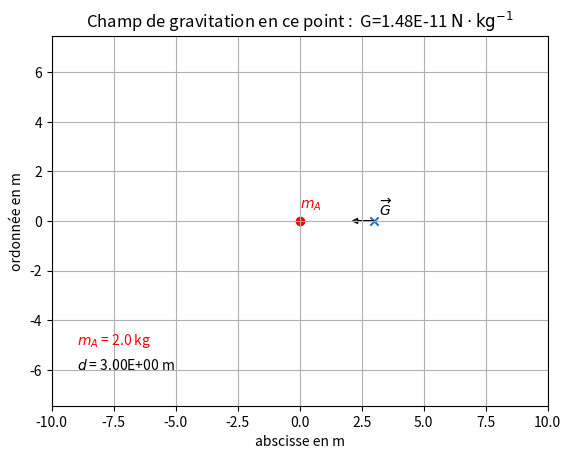

Write the Python code that produced this figure.
import matplotlib.pyplot as plt

#placement de la particule source du champ
x_masse=0 #position au centre du graphique, ne pas modifier
y_masse=0 #position au centre du graphique, ne pas modifier

#Masse du corps ponctuel A
masse=2.0

#coordonnées de la position à laquelle on est soumis au champ
x=3
y=0

#affichage d'un message d'erreur si la demande de placement se situe au niveau de la particule;
if x==x_masse and y==y_masse :
    print("Erreur car la charge se situe au niveau de la particule")
    print("Fermez cette fenêtre et recommencez" )
    sys.exit(0)

# distance entre l'origine et la charge
Dist = ((x-x_masse)**2+(y-y_masse)**2)**0.5

#Modélisation du champ selon deux vecteurs Gx et Gy
Gx=-masse*(x-x_masse)/Dist**3
Gy=-masse*(y-y_masse)/Dist**3

#Valeur du champ à afficher sur le graphique
G=6.67e-11*masse/(Dist)**2

#conversion en "string" pour pouvoir être affichée
G=str("%.2E"%G)

#graphique
xmin, ymin, xmax, ymax = -10,-12,10,12

#titre avec valeur du champ
plt.title("Champ de gravitation en ce point :  G="+G+" $\mathrm{N\cdot kg^{-1}}$")
plt.xlabel("abscisse en m")
plt.ylabel("ordonnée en m")
plt.axis('equal')

plt.xlim(xmin, xmax)
plt.ylim(ymin, ymax)
ax = plt.gca()
plt.grid()

# Représentation de la masse centrale
plt.scatter(x_masse,y_masse,marker="o",color='red')
plt.text(0,0.5,"$m_A$",color='red')

#valeur de la masse à afficher
mA=str(masse)
plt.text(-9,-5,"$m_A$ = "+mA+ " kg",color='red')

#valeur de la distance à afficher
d=str("%.2E"%Dist)
plt.text(-9,-6,"$d$ = "+d+ " m")

# Représentation du champ de gravitation
plt.scatter(x,y,marker="x")
plt.text(x+0.2,y+0.2,"$\overrightarrow{G}$")
plt.arrow(x,y,3*Gx,3*Gy,ec="k",head_width=0.2,head_length=0.2) #coeff de proportionnalité pour la longueur changé

plt.show()

